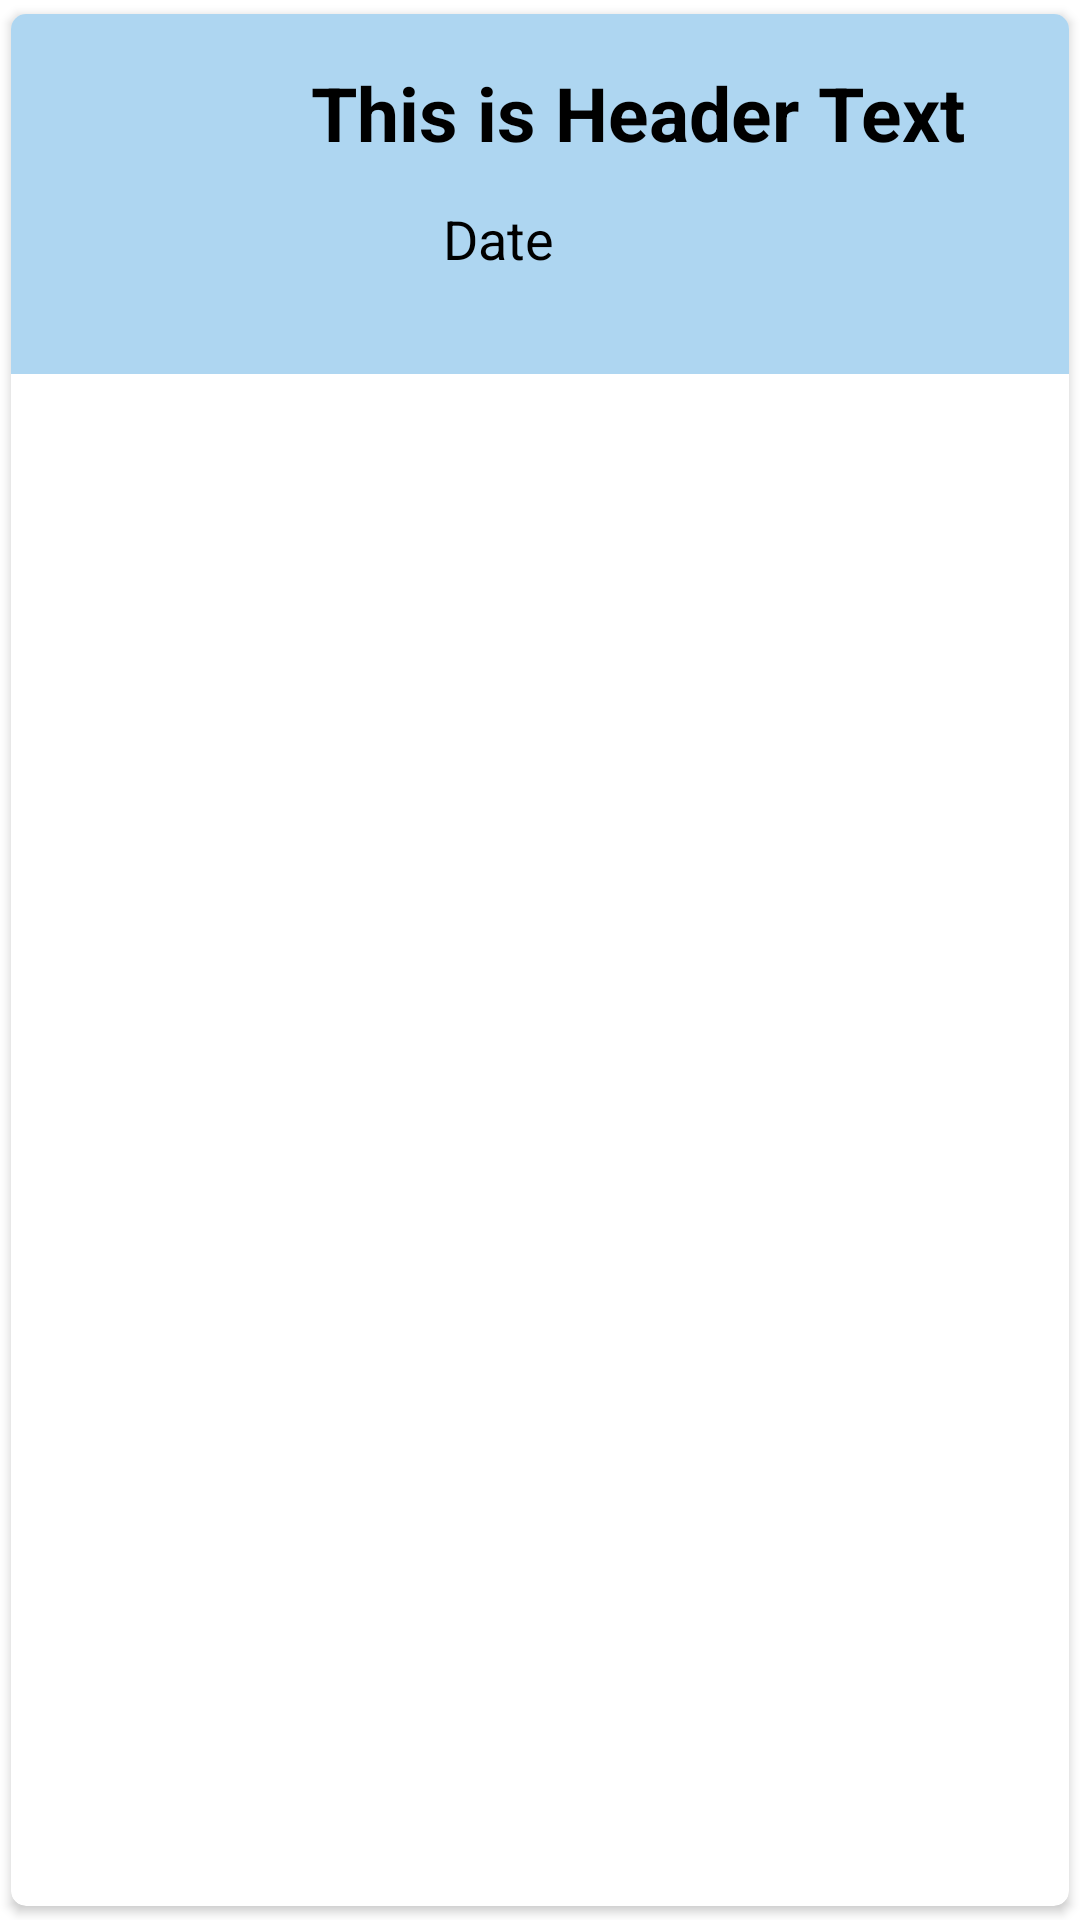

Here is an Android app screen rendered from its layout file. Give the layout XML and the strings, colors and styles it references.
<!-- AndroidManifest.xml: application theme Theme.CyMo -->
<!-- res/layout/singlerowdesign.xml -->
<?xml version="1.0" encoding="utf-8"?>
<androidx.cardview.widget.CardView xmlns:android="http://schemas.android.com/apk/res/android"
    android:layout_width="match_parent"
    android:layout_height="wrap_content"
    xmlns:app="http://schemas.android.com/apk/res-auto"
    app:cardCornerRadius="5dp"
    android:elevation="4dp"
    app:cardUseCompatPadding="true">

    <RelativeLayout
        android:layout_width="match_parent"
        android:layout_height="wrap_content"
        android:background="#AED6F1"
        android:padding="16dp">


        <ImageView
            android:id="@+id/img1"
            android:layout_width="80dp"
            android:layout_height="80dp"
            android:layout_alignParentStart="true"
            android:layout_alignParentTop="true"
            android:layout_marginStart="0dp"
            android:layout_marginTop="8dp"
            android:src="@drawable/outline_picture_as_pdf_black_36" />

        <TextView
            android:id="@+id/header"
            android:layout_width="match_parent"
            android:layout_height="wrap_content"
            android:text="This is Header Text"
            android:layout_marginLeft="4dp"
            android:textColor="#000"
            android:textSize="25dp"
            android:textStyle="bold"
            android:layout_toRightOf="@id/img1"
            android:gravity="center_vertical"
            />

        <RelativeLayout
            android:layout_width="match_parent"
            android:layout_height="wrap_content"
            android:gravity="center_horizontal"
            android:orientation="horizontal"
            android:layout_below="@id/header"
            android:layout_marginLeft="1dp"
            android:layout_marginTop="4dp"
            android:layout_toRightOf="@id/img1">

            <TextView
                android:id="@+id/dateData"
                android:layout_width="wrap_content"
                android:layout_height="wrap_content"
                android:layout_alignParentTop="true"
                android:layout_gravity="center_vertical"
                android:layout_marginStart="47dp"
                android:layout_marginTop="9dp"
                android:text="Date"
                android:textColor="@color/black"
                android:textSize="18dp" />

            <ImageView
                android:id="@+id/deletePdf"
                android:layout_width="40dp"
                android:layout_height="40dp"
                android:layout_alignParentTop="true"
                android:layout_alignParentEnd="true"
                android:layout_marginTop="6dp"
                android:layout_marginEnd="31dp"
                android:src="@drawable/outline_delete_black_24" />


        </RelativeLayout>

    </RelativeLayout>

</androidx.cardview.widget.CardView>
<!-- resources referenced by this layout -->
<resources>
  <style name="Theme.CyMo" parent="Theme.MaterialComponents.DayNight.NoActionBar">
          
          <item name="colorPrimary">@color/black</item>
          <item name="colorPrimaryVariant">@color/grey</item>
          <item name="colorOnPrimary">@color/white</item>
          
          <item name="colorSecondary">@color/teal_200</item>
          <item name="colorSecondaryVariant">@color/teal_700</item>
          <item name="colorOnSecondary">@color/black</item>
          
          <item name="android:statusBarColor" tools:targetApi="l">?attr/colorPrimaryVariant</item>
          
      </style>
  <!-- not gathered from this repository: default colours our renderer supplied (Android Studio template values) -->
  <color name="teal_200">#FF03DAC5</color>
  <color name="teal_700">#FF018786</color>
  <color name="black">#FF000000</color>
  <color name="white">#FFFFFFFF</color>
</resources>
